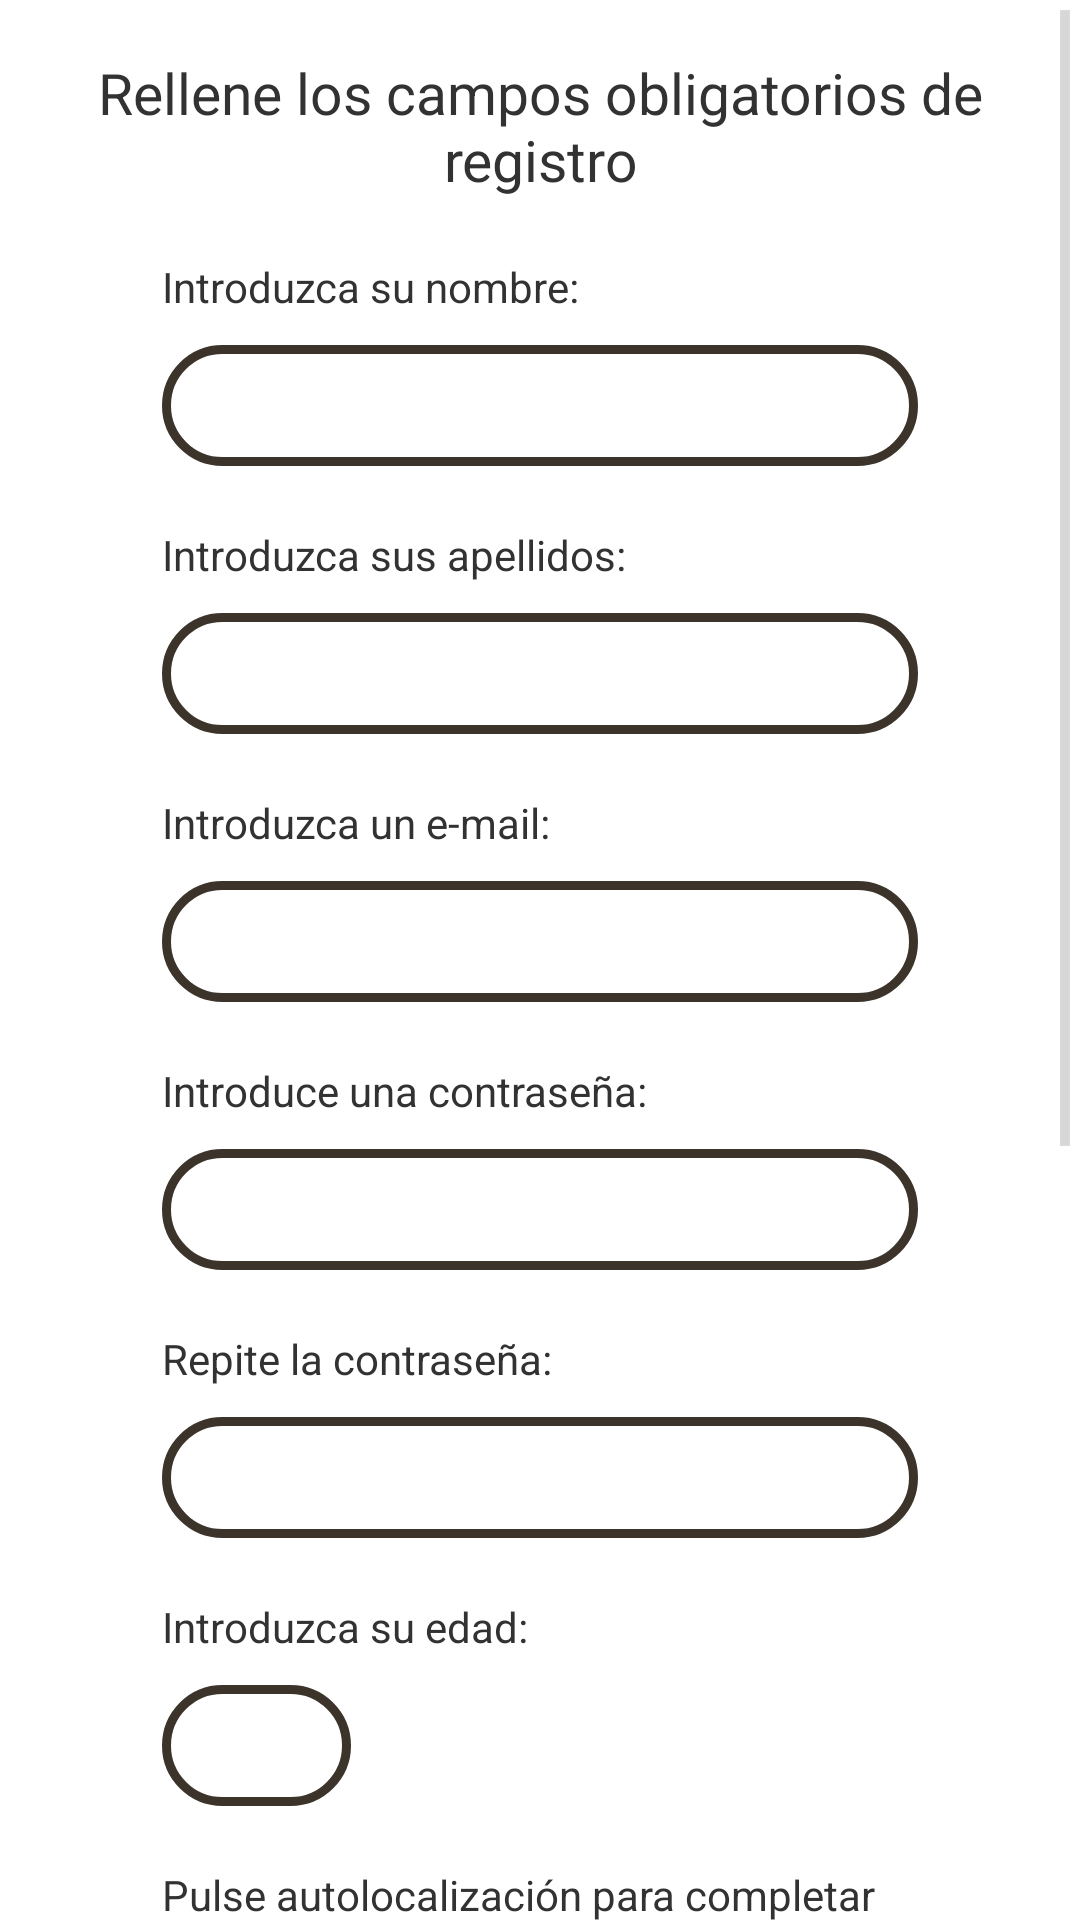

Reconstruct the res/layout file that produces this screen, plus the resources it refers to.
<!-- AndroidManifest.xml: application theme AppTheme -->
<!-- res/layout/registerlayout.xml -->
<?xml version="1.0" encoding="utf-8"?>
<LinearLayout xmlns:android="http://schemas.android.com/apk/res/android"
    android:orientation="vertical"
    android:layout_width="match_parent"
    android:layout_height="match_parent">

 <ScrollView
     android:layout_width="match_parent"
     android:layout_height="match_parent">
    <LinearLayout
        android:layout_width="match_parent"
        android:orientation="vertical"
        android:layout_gravity="center_horizontal"
        android:layout_height="match_parent">
    <TextView
        android:id="@+id/descriptionregister"
        android:layout_width="match_parent"
        android:layout_height="wrap_content"
        android:gravity="center"
        android:textSize="19sp"
        android:layout_marginTop="18dp"
        android:text="@string/registertextindication"/>
    <LinearLayout
        android:layout_width="wrap_content"
        android:orientation="vertical"
        android:layout_gravity="center"
        android:layout_height="wrap_content">
        <TextView
            android:layout_width="match_parent"
            android:layout_marginTop="20dp"
            android:text="@string/addyourname"
            android:layout_marginBottom="10dp"
            android:layout_height="wrap_content"
            android:gravity="start"/>

        <EditText
            android:id="@+id/edittextregister1"
            android:layout_width="wrap_content"
            android:layout_height="wrap_content"
            android:padding="8dp"
            android:ems="12"
            android:text=""
            android:maxLines="1"
            android:inputType="text"
            android:background="@drawable/edittextshape"/>

        <TextView
            android:layout_width="match_parent"
            android:layout_marginTop="20dp"
            android:text="@string/addyoursurnames"
            android:layout_marginBottom="10dp"
            android:layout_height="wrap_content"
            android:gravity="start"/>

        <EditText
            android:id="@+id/edittextregister2"
            android:layout_width="wrap_content"
            android:layout_height="wrap_content"
            android:padding="8dp"
            android:ems="12"
            android:maxLines="1"
            android:text=""
            android:inputType="text"
            android:gravity="start"
            android:background="@drawable/edittextshape"/>

        <TextView
            android:layout_width="match_parent"
            android:layout_marginTop="20dp"
            android:text="@string/emailregister"
            android:layout_marginBottom="10dp"
            android:layout_height="wrap_content"
            android:gravity="start"/>

        <EditText
            android:id="@+id/edittextregister3"
            android:layout_width="wrap_content"
            android:layout_height="wrap_content"
            android:padding="8dp"
            android:ems="12"
            android:maxLines="1"
            android:text=""
            android:inputType="text"
            android:background="@drawable/edittextshape"/>

        <TextView
            android:layout_width="match_parent"
            android:layout_marginTop="20dp"
            android:text="@string/pass"
            android:layout_marginBottom="10dp"
            android:layout_height="wrap_content"
            android:gravity="start"/>

        <EditText
            android:id="@+id/edittextregister4"
            android:layout_width="wrap_content"
            android:layout_height="wrap_content"
            android:padding="8dp"
            android:ems="12"
            android:maxLines="1"
            android:text=""
            android:inputType="textPassword"
            android:background="@drawable/edittextshape"/>

        <TextView
            android:layout_width="match_parent"
            android:layout_marginTop="20dp"
            android:text="@string/repeatpass"
            android:layout_marginBottom="10dp"
            android:layout_height="wrap_content"
            android:gravity="start"/>

        <EditText
            android:id="@+id/edittextregister5"
            android:layout_width="wrap_content"
            android:layout_height="wrap_content"
            android:padding="8dp"
            android:ems="12"
            android:maxLines="1"
            android:text=""
            android:inputType="textPassword"
            android:background="@drawable/edittextshape"/>

        <TextView
            android:layout_width="match_parent"
            android:layout_marginTop="20dp"
            android:text="@string/addyourage"
            android:layout_marginBottom="10dp"
            android:layout_height="wrap_content"
            android:gravity="start"/>

        <EditText
            android:id="@+id/edittextregister6"
            android:layout_width="wrap_content"
            android:layout_height="wrap_content"
            android:padding="8dp"
            android:ems="3"
            android:maxLines="1"
            android:text=""
            android:inputType="number"
            android:background="@drawable/edittextshape"/>

        <TextView
            android:layout_width="match_parent"
            android:layout_marginTop="20dp"
            android:text="@string/location"
            android:layout_marginBottom="10dp"
            android:layout_height="wrap_content"
            android:gravity="start"/>


        <Button
            android:visibility="visible"
            android:id="@+id/autolocation"
            android:background="@drawable/buttonselector"
            android:textColor="@android:color/white"
            android:layout_width="match_parent"
            android:layout_marginLeft="30dp"
            android:layout_marginRight="30dp"
            android:text="@string/addyoutlocation"
            android:layout_height="wrap_content" />

        <TextView
            android:layout_width="match_parent"
            android:layout_marginTop="20dp"
            android:text="@string/citytext"
            android:layout_marginBottom="10dp"
            android:layout_height="wrap_content"
            android:gravity="start"/>

        <EditText
            android:id="@+id/edittextregister7"
            android:layout_width="wrap_content"
            android:layout_height="wrap_content"
            android:padding="8dp"
            android:ems="12"
            android:maxLines="1"
            android:text=""
            android:inputType="text"
            android:background="@drawable/edittextshape"/>

        <TextView
            android:layout_width="match_parent"
            android:layout_marginTop="20dp"
            android:text="@string/provincetext"
            android:layout_marginBottom="10dp"
            android:layout_height="wrap_content"
            android:gravity="start"/>

        <EditText
            android:id="@+id/edittextregister8"
            android:layout_width="wrap_content"
            android:layout_height="wrap_content"
            android:padding="8dp"
            android:ems="12"
            android:maxLines="1"
            android:text=""
            android:inputType="text"
            android:background="@drawable/edittextshape"/>

        <TextView
            android:layout_width="match_parent"
            android:layout_marginTop="20dp"
            android:text="@string/addcountry"
            android:layout_marginBottom="10dp"
            android:layout_height="wrap_content"
            android:gravity="start"/>

        <EditText
            android:id="@+id/edittextregister9"
            android:layout_width="wrap_content"
            android:layout_height="wrap_content"
            android:padding="8dp"
            android:ems="12"
            android:maxLines="1"
            android:text=""
            android:inputType="text"
            android:gravity="start"
            android:background="@drawable/edittextshape"/>
        <Button
            android:visibility="visible"
            android:id="@+id/signingbutton"
            android:background="@drawable/buttonselector"
            android:textColor="@android:color/white"
            android:layout_width="match_parent"
            android:layout_marginTop="25dp"
            android:layout_marginBottom="15dp"
            android:layout_gravity="center_horizontal"
            android:text="@string/signin"
            android:layout_height="40dp" />

    </LinearLayout>
    </LinearLayout>
     </ScrollView>
</LinearLayout>
<!-- resources referenced by this layout -->
<resources>
  <!-- drawable buttonselector (drawable) -->
  <?xml version="1.0" encoding="utf-8"?>
  <selector xmlns:android="http://schemas.android.com/apk/res/android"
      android:enterFadeDuration="300"
      android:exitFadeDuration="300">
  
      <item android:state_pressed="true" android:drawable="@drawable/buttonloginclick"/>
      <item android:drawable="@drawable/buttonlogin"/>
  </selector>
  <!-- drawable edittextshape (drawable) -->
  <?xml version="1.0" encoding="utf-8"?>
  <shape xmlns:android="http://schemas.android.com/apk/res/android" android:shape="rectangle">
  
      <solid
          android:color="@android:color/white">
      </solid>
  
      <stroke
          android:width="3dp" android:color="@color/textviewstroke">
      </stroke>
      <corners
          android:radius="20dp"></corners>
  
  </shape>
  <string name="addcountry">Introduzca su país:</string>
  <string name="addyourage">Introduzca su edad:</string>
  <string name="addyourname">Introduzca su nombre:</string>
  <string name="addyoursurnames">Introduzca sus apellidos: </string>
  <string name="addyoutlocation">Auto localización</string>
  <string name="citytext">Introduzca su ciudad</string>
  <string name="emailregister">Introduzca un e-mail:</string>
  <string name="location">Pulse autolocalización para completar los tres siguientes campos:</string>
  <string name="pass">Introduce una contraseña:</string>
  <string name="provincetext">Introduzca su administración(CA)</string>
  <string name="registertextindication">Rellene los campos obligatorios de registro</string>
  <string name="repeatpass">Repite la contraseña:</string>
  <string name="signin">Registrarse</string>
  <style name="AppTheme" parent="android:Theme.Holo.Light.DarkActionBar" />
  <!-- drawable buttonloginclick (drawable) -->
  <?xml version="1.0" encoding="utf-8"?>
  <shape xmlns:android="http://schemas.android.com/apk/res/android" android:shape="rectangle">
  
      <solid  android:color="@android:color/background_dark" >
  
      </solid>
      <corners android:radius="12dp"></corners>
  </shape>
  <!-- drawable buttonlogin (drawable) -->
  <?xml version="1.0" encoding="utf-8"?>
  <shape xmlns:android="http://schemas.android.com/apk/res/android" android:shape="rectangle">
  
      <solid android:color="@android:color/darker_gray">
  
      </solid>
      <corners android:radius="12dp"></corners>
  </shape>
  <color name="textviewstroke">#3c342b</color>
</resources>
